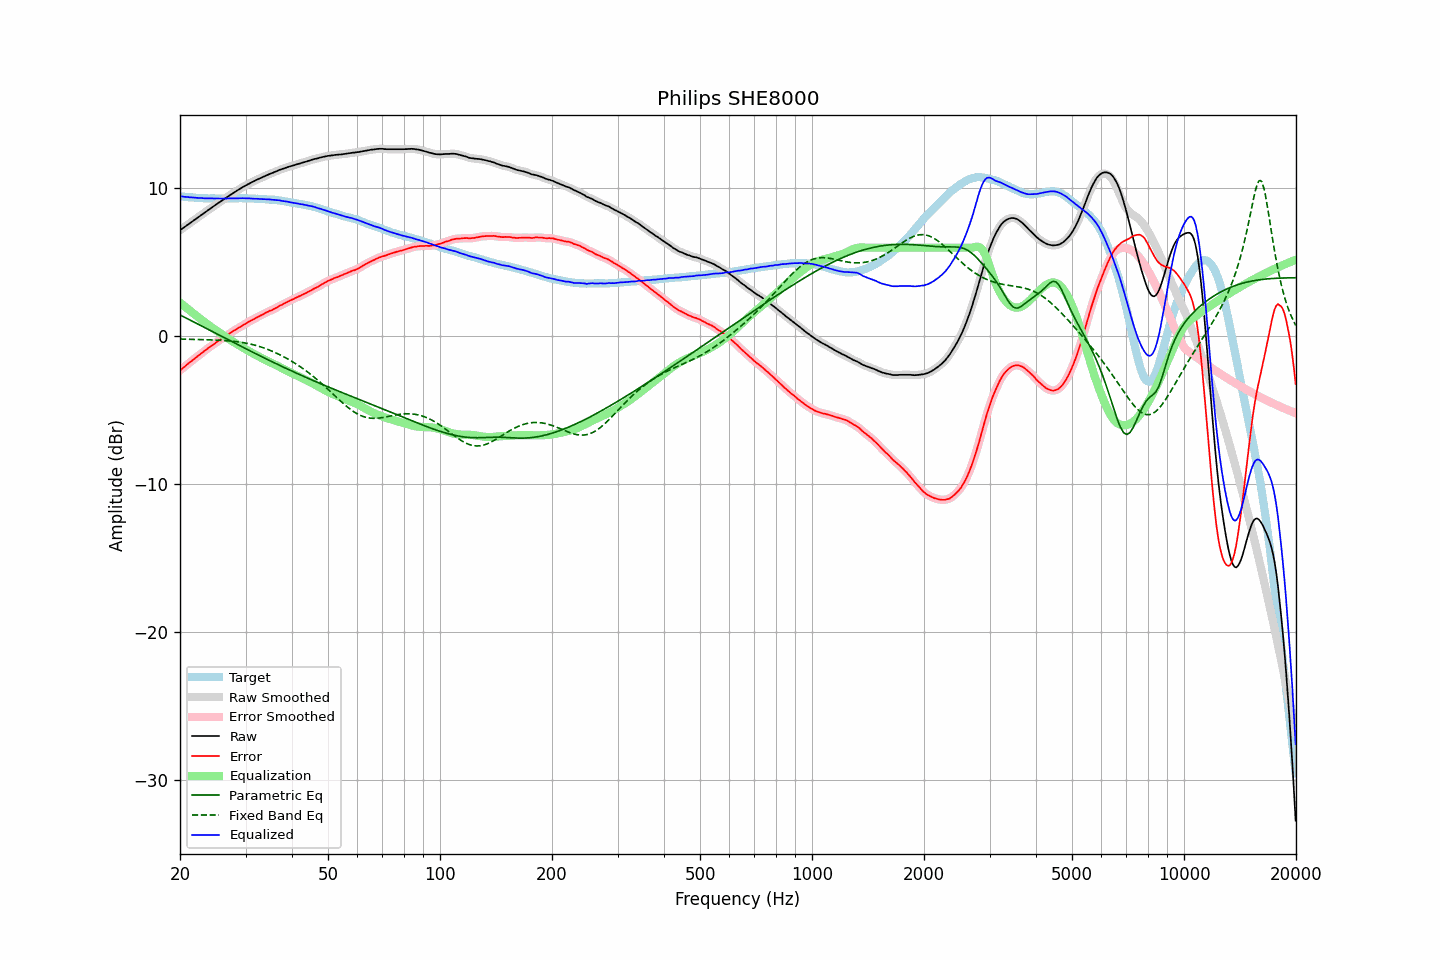

Values plotted in this chart, from the file beside it:
frequency, raw, error, smoothed, error_smoothed, equalization, parametric_eq, fixed_band_eq, equalized_raw, equalized_smoothed, target
20.00, 7.18, -2.29, 7.18, -2.29, 2.29, 1.46, -0.18, 9.47, 9.47, 9.47
20.20, 7.26, -2.20, 7.26, -2.20, 2.20, 1.40, -0.18, 9.46, 9.46, 9.46
20.40, 7.33, -2.12, 7.34, -2.11, 2.11, 1.35, -0.18, 9.45, 9.45, 9.45
20.61, 7.41, -2.03, 7.41, -2.02, 2.02, 1.29, -0.18, 9.43, 9.44, 9.44
20.81, 7.49, -1.93, 7.49, -1.93, 1.94, 1.23, -0.19, 9.43, 9.43, 9.42
21.02, 7.57, -1.84, 7.57, -1.84, 1.85, 1.18, -0.19, 9.42, 9.42, 9.41
21.23, 7.64, -1.76, 7.65, -1.76, 1.76, 1.12, -0.19, 9.40, 9.41, 9.40
21.44, 7.72, -1.69, 7.72, -1.68, 1.67, 1.07, -0.19, 9.40, 9.40, 9.41
21.66, 7.80, -1.59, 7.80, -1.59, 1.59, 1.01, -0.20, 9.39, 9.39, 9.39
21.87, 7.88, -1.50, 7.88, -1.51, 1.50, 0.96, -0.20, 9.39, 9.38, 9.39
22.09, 7.95, -1.42, 7.96, -1.42, 1.42, 0.90, -0.20, 9.37, 9.37, 9.37
22.31, 8.03, -1.33, 8.03, -1.33, 1.33, 0.85, -0.20, 9.37, 9.37, 9.37
22.54, 8.11, -1.25, 8.11, -1.25, 1.25, 0.79, -0.21, 9.36, 9.36, 9.36
22.76, 8.19, -1.16, 8.19, -1.16, 1.16, 0.73, -0.21, 9.36, 9.35, 9.36
22.99, 8.27, -1.07, 8.27, -1.08, 1.08, 0.68, -0.21, 9.35, 9.35, 9.35
23.22, 8.34, -0.99, 8.35, -1.00, 1.00, 0.62, -0.22, 9.34, 9.34, 9.34
23.45, 8.42, -0.92, 8.42, -0.91, 0.91, 0.57, -0.22, 9.34, 9.34, 9.35
23.69, 8.50, -0.83, 8.50, -0.83, 0.83, 0.51, -0.22, 9.34, 9.34, 9.33
23.92, 8.58, -0.74, 8.58, -0.75, 0.76, 0.45, -0.23, 9.34, 9.34, 9.32
24.16, 8.65, -0.68, 8.66, -0.67, 0.68, 0.40, -0.23, 9.33, 9.33, 9.33
24.40, 8.73, -0.60, 8.73, -0.60, 0.60, 0.34, -0.23, 9.33, 9.33, 9.33
24.65, 8.80, -0.53, 8.80, -0.53, 0.52, 0.28, -0.24, 9.32, 9.33, 9.33
24.89, 8.88, -0.45, 8.88, -0.45, 0.44, 0.23, -0.24, 9.33, 9.33, 9.33
25.14, 8.95, -0.37, 8.96, -0.37, 0.37, 0.17, -0.25, 9.32, 9.33, 9.32
25.39, 9.03, -0.29, 9.03, -0.29, 0.29, 0.12, -0.25, 9.33, 9.32, 9.32
25.65, 9.10, -0.22, 9.10, -0.22, 0.22, 0.06, -0.26, 9.32, 9.32, 9.32
25.91, 9.17, -0.15, 9.18, -0.14, 0.15, 0.00, -0.26, 9.32, 9.32, 9.32
26.16, 9.25, -0.07, 9.25, -0.08, 0.07, -0.05, -0.27, 9.33, 9.32, 9.33
26.43, 9.32, -0.00, 9.32, -0.00, -0.00, -0.11, -0.28, 9.32, 9.32, 9.33
26.69, 9.39, 0.07, 9.40, 0.07, -0.07, -0.17, -0.29, 9.32, 9.32, 9.33
26.96, 9.47, 0.15, 9.47, 0.14, -0.14, -0.22, -0.29, 9.33, 9.32, 9.32
27.23, 9.54, 0.22, 9.54, 0.22, -0.21, -0.28, -0.30, 9.33, 9.33, 9.32
27.50, 9.61, 0.29, 9.61, 0.29, -0.28, -0.33, -0.31, 9.33, 9.33, 9.32
27.77, 9.68, 0.35, 9.68, 0.35, -0.35, -0.39, -0.32, 9.33, 9.33, 9.33
28.05, 9.75, 0.42, 9.75, 0.42, -0.42, -0.44, -0.34, 9.33, 9.33, 9.33
28.33, 9.82, 0.48, 9.82, 0.49, -0.49, -0.50, -0.35, 9.34, 9.34, 9.34
28.62, 9.89, 0.55, 9.89, 0.55, -0.55, -0.56, -0.36, 9.34, 9.34, 9.34
28.90, 9.96, 0.62, 9.96, 0.62, -0.62, -0.61, -0.38, 9.34, 9.34, 9.35
29.19, 10.02, 0.68, 10.03, 0.68, -0.68, -0.67, -0.39, 9.34, 9.34, 9.34
29.48, 10.09, 0.75, 10.09, 0.75, -0.75, -0.72, -0.41, 9.35, 9.34, 9.34
29.78, 10.15, 0.81, 10.15, 0.81, -0.81, -0.78, -0.43, 9.34, 9.34, 9.34
30.08, 10.21, 0.87, 10.21, 0.88, -0.88, -0.83, -0.45, 9.34, 9.34, 9.34
30.38, 10.27, 0.94, 10.27, 0.94, -0.94, -0.89, -0.47, 9.33, 9.33, 9.33
30.68, 10.33, 1.01, 10.33, 1.01, -1.00, -0.94, -0.49, 9.33, 9.33, 9.33
30.99, 10.39, 1.07, 10.39, 1.06, -1.06, -1.00, -0.52, 9.33, 9.32, 9.32
31.30, 10.44, 1.12, 10.44, 1.12, -1.12, -1.05, -0.54, 9.32, 9.32, 9.32
31.61, 10.49, 1.17, 10.50, 1.18, -1.18, -1.11, -0.57, 9.31, 9.31, 9.32
31.93, 10.55, 1.25, 10.55, 1.24, -1.24, -1.16, -0.60, 9.31, 9.31, 9.30
32.24, 10.60, 1.30, 10.60, 1.30, -1.30, -1.21, -0.63, 9.31, 9.30, 9.31
32.57, 10.65, 1.36, 10.65, 1.36, -1.35, -1.27, -0.66, 9.30, 9.30, 9.29
32.89, 10.70, 1.41, 10.70, 1.41, -1.41, -1.32, -0.70, 9.29, 9.29, 9.29
33.22, 10.75, 1.46, 10.75, 1.46, -1.47, -1.38, -0.73, 9.28, 9.28, 9.29
33.55, 10.80, 1.52, 10.80, 1.52, -1.52, -1.43, -0.77, 9.28, 9.28, 9.29
33.89, 10.85, 1.58, 10.85, 1.58, -1.58, -1.48, -0.81, 9.28, 9.28, 9.27
34.23, 10.90, 1.64, 10.90, 1.64, -1.63, -1.54, -0.85, 9.27, 9.27, 9.26
34.57, 10.94, 1.68, 10.95, 1.69, -1.68, -1.59, -0.89, 9.26, 9.27, 9.26
34.92, 10.99, 1.75, 10.99, 1.73, -1.73, -1.64, -0.93, 9.26, 9.26, 9.25
35.27, 11.03, 1.77, 11.03, 1.78, -1.79, -1.69, -0.98, 9.25, 9.25, 9.26
35.62, 11.07, 1.83, 11.08, 1.83, -1.84, -1.75, -1.03, 9.23, 9.24, 9.24
35.97, 11.12, 1.89, 11.12, 1.88, -1.89, -1.80, -1.08, 9.23, 9.22, 9.24
... 635 more rows
